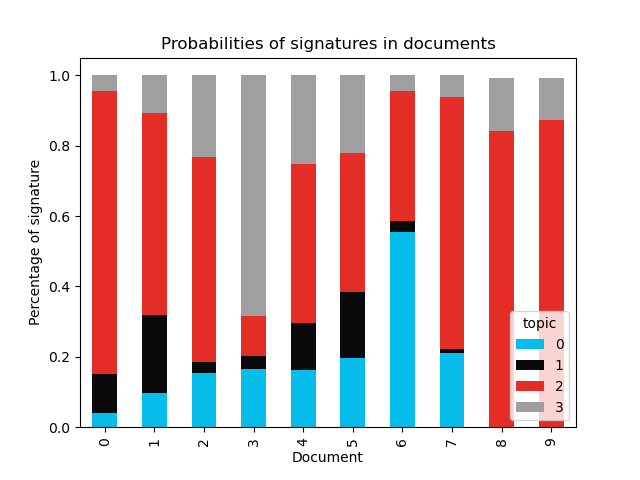

Source data for this figure (header and first rows):
document, 0, 1, 2, 3
0, 0.04034, 0.1095, 0.8054, 0.04482
1, 0.09836, 0.219, 0.5752, 0.1074
2, 0.1547, 0.03054, 0.5821, 0.2327
3, 0.166, 0.03596, 0.1147, 0.6833
4, 0.1617, 0.1356, 0.4514, 0.2514
5, 0.1978, 0.1851, 0.3952, 0.2219
6, 0.5541, 0.03061, 0.3695, 0.04576
7, 0.2094, 0.01273, 0.7151, 0.06276
8, , , 0.8414, 0.1505
9, , , 0.8714, 0.1209
10, 0.05951, , 0.744, 0.1953
11, 0.1109, , 0.6151, 0.2725
12, 0.3762, , 0.4832, 0.1388
13, 0.02369, , 0.904, 0.06946
14, 0.03599, , 0.8416, 0.1192
15, 0.04946, , 0.7535, 0.1947
16, , , 0.9217, 0.06681
17, , , 0.9371, 0.05554
18, 0.01047, , 0.6419, 0.3449
19, , , 0.9573, 0.03423
20, , , 0.8186, 0.1715
21, 0.122, , 0.7368, 0.1373
22, 0.152, , 0.8281, 0.01747
23, 0.1224, , 0.8545, 0.01871
24, 0.1973, , 0.6135, 0.1866
25, 0.08738, , 0.8864, 0.02338
26, 0.01742, , 0.9268, 0.0536
27, 0.03314, , 0.9288, 0.03578
28, 0.02008, , 0.9434, 0.03394
29, 0.04423, , 0.9359, 0.01858
30, 0.19, , 0.8062, 
31, , , 0.966, 0.02732
32, 0.07144, , 0.9212, 
33, 0.03828, , 0.9135, 0.04745
34, 0.124, , 0.8572, 0.01824
35, 0.08219, , 0.8529, 0.06428
36, , , 0.9575, 0.03855
37, , , 0.9161, 0.07932
38, 0.02646, , 0.8481, 0.1251
39, , , 0.7315, 0.2633
40, 0.01042, , 0.7109, 0.2784
41, , , 0.77, 0.2223
42, 0.0195, , 0.6979, 0.2824
43, 0.03605, , 0.6723, 0.2915
44, 0.01651, , 0.6509, 0.3324
45, 0.05663, , 0.6491, 0.294
46, 0.04165, , 0.6307, 0.3274
47, , , 0.6181, 0.3796
48, , , 0.5677, 0.4231
49, 0.07298, , 0.5175, 0.4094
50, 0.0409, , 0.4634, 0.4955
51, 0.05366, , 0.3917, 0.5545
52, 0.07535, , 0.3599, 0.5646
53, 0.1186, , 0.2645, 0.6169
54, 0.166, , 0.1916, 0.6424
55, 0.2188, , 0.2488, 0.5323
56, 0.2705, , 0.2163, 0.5131
57, 0.3629, , 0.1857, 0.4512
58, 0.3421, , 0.1787, 0.479
59, 0.5271, , 0.1308, 0.342
... 26 more rows
